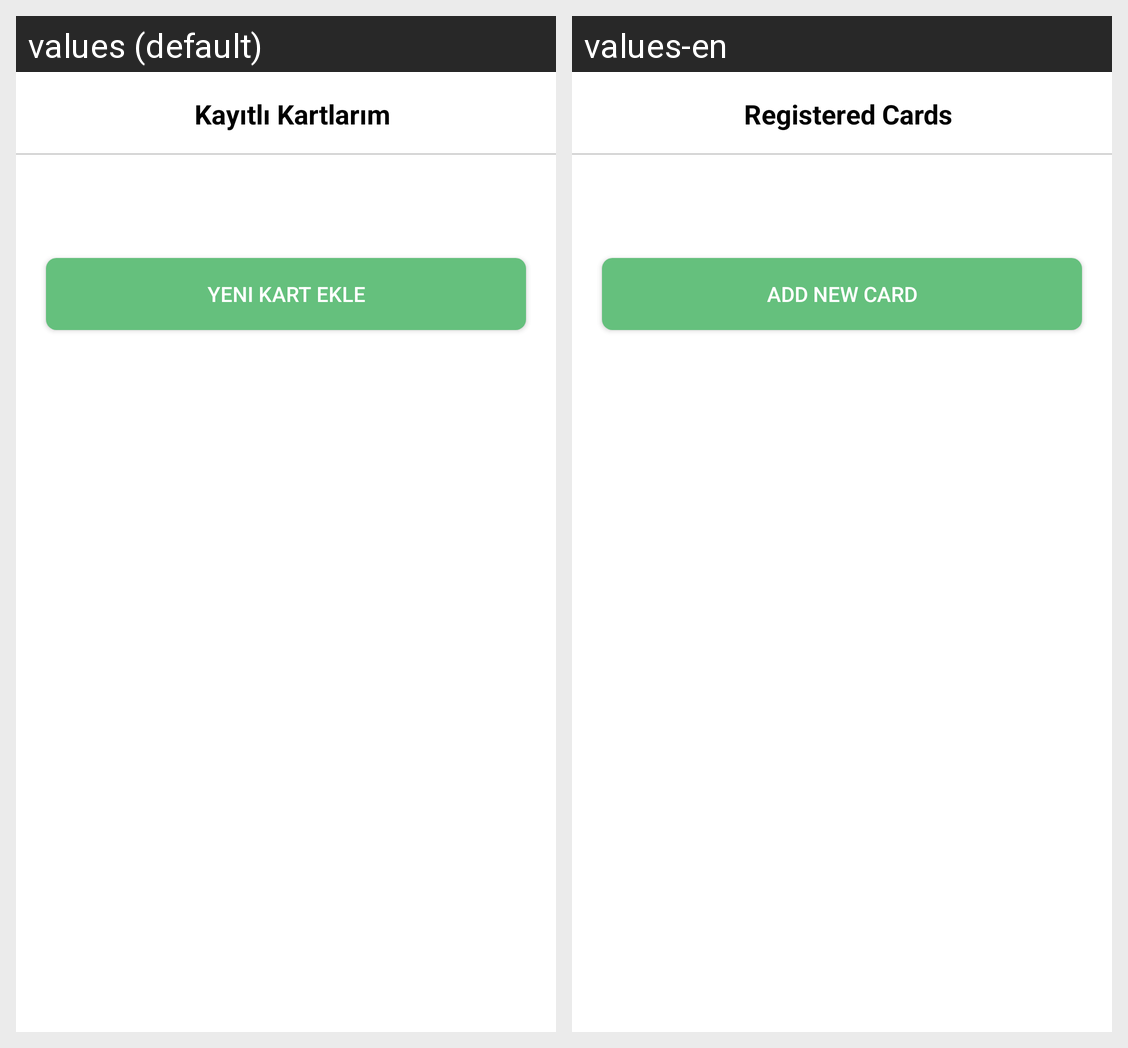

Strings drawn on this Android screen and how each of the app's shown locales translates them:
Android screen res/layout/fragment_credit_cards.xml rendered under 2 locales, left to right: values (default), values-en. Device: Nexus 5 (rendered at 1080×1920; each locale shown at half size, 540×960, under a caption strip naming it); theme AppTheme.
Strings drawn on this screen, with the default value and each locale's value (text and hints the layout hard-codes, and strings that could not be matched under every locale, appear in the picture but are not listed):

kart_ekle
  values: Yeni Kart Ekle
  values-en: Add New Card

kayitli_kart
  values:   Kayıtlı Kartlarım
  values-en:   Registered Cards
